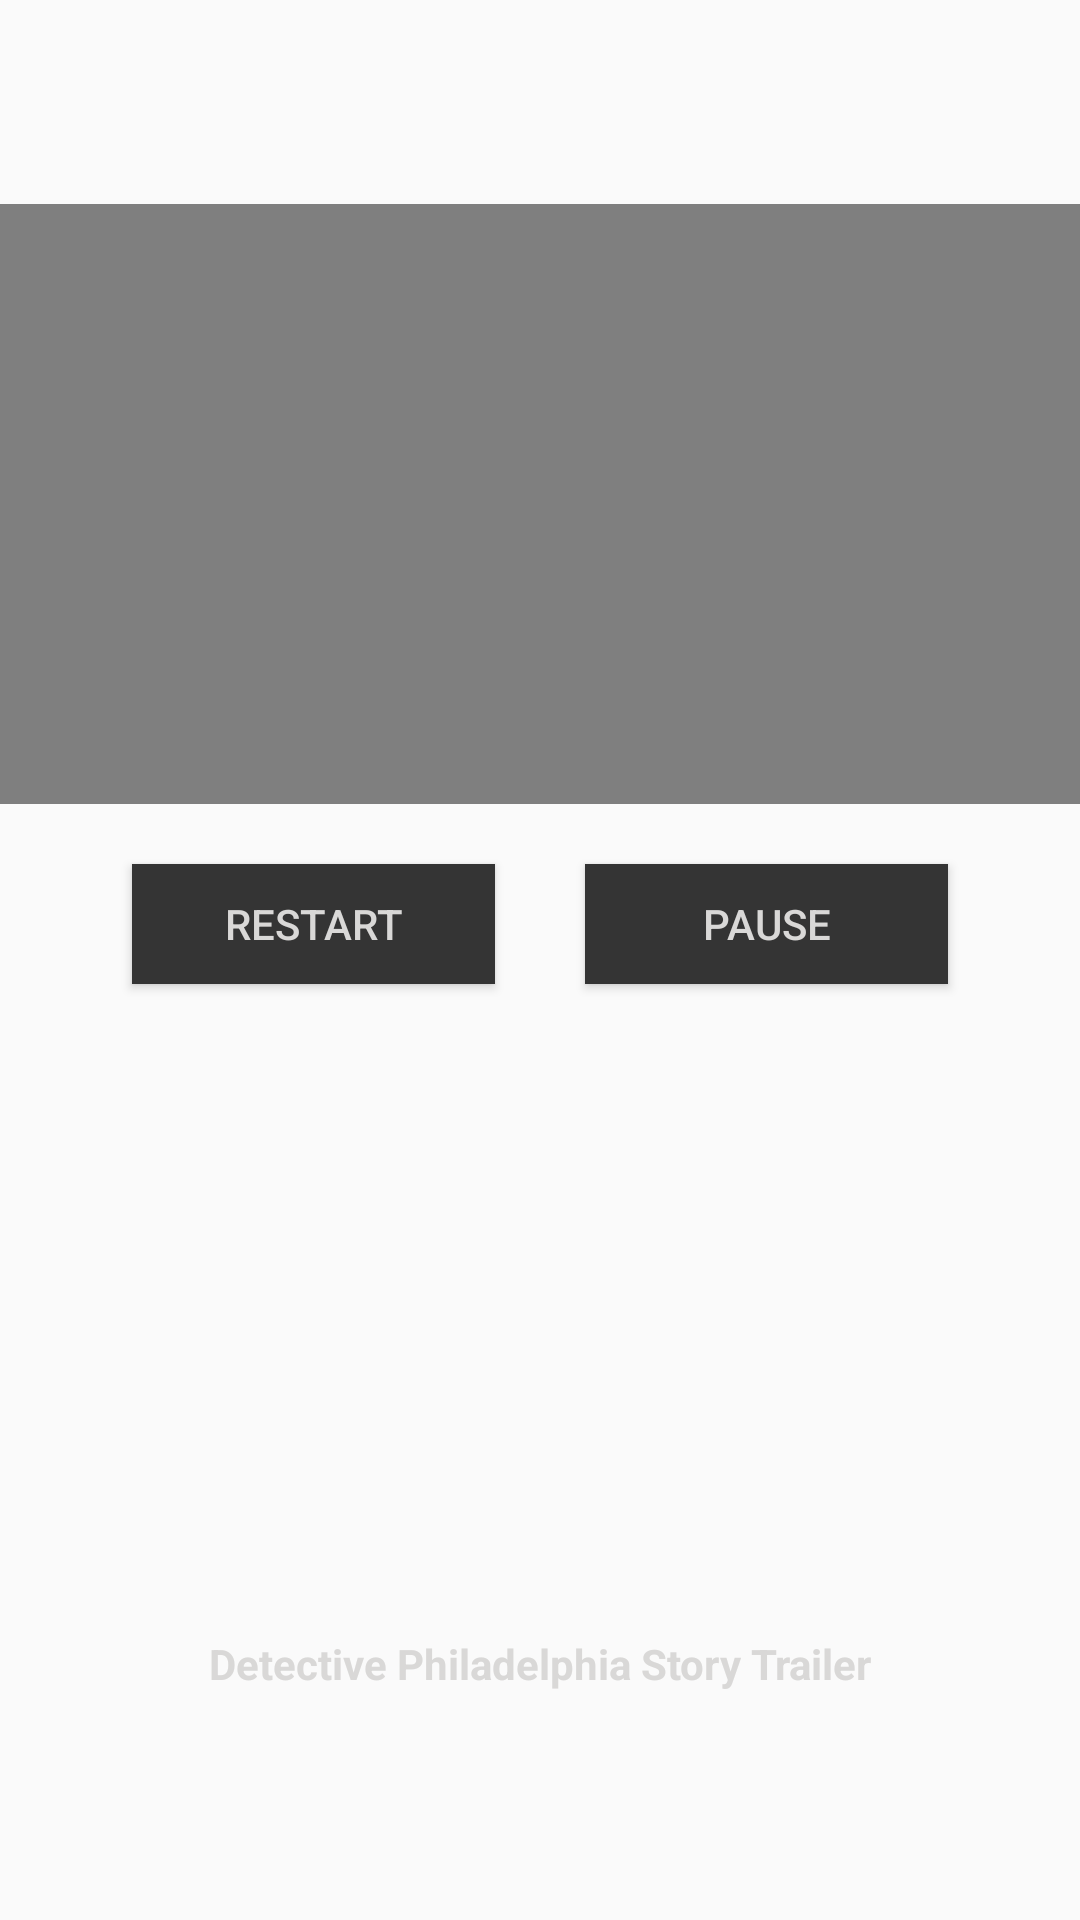

Android layout source for this screen:
<!-- AndroidManifest.xml: application theme Theme.AppCompat.DayNight.NoActionBar -->
<!-- res/layout/activity_video.xml -->
<?xml version="1.0" encoding="utf-8"?>

<android.support.constraint.ConstraintLayout xmlns:android="http://schemas.android.com/apk/res/android"
    xmlns:app="http://schemas.android.com/apk/res-auto"
    xmlns:tools="http://schemas.android.com/tools"
    android:layout_width="match_parent"
    android:layout_height="match_parent"
    tools:context=".Video">

    <ImageView
        android:id="@+id/imageView2"
        android:layout_width="425dp"
        android:layout_height="697dp"
        android:layout_marginBottom="8dp"
        android:layout_marginEnd="8dp"
        android:layout_marginStart="8dp"
        android:layout_marginTop="8dp"
        app:layout_constraintBottom_toBottomOf="parent"
        app:layout_constraintEnd_toEndOf="parent"
        app:layout_constraintHorizontal_bias="0.49"
        app:layout_constraintStart_toStartOf="parent"
        app:layout_constraintTop_toTopOf="parent"
        app:layout_constraintVertical_bias="0.112"
        app:srcCompat="@drawable/videoscreen" />

    <VideoView
        android:id="@+id/videoView"
        android:layout_width="0dp"
        android:layout_height="200dp"
        android:layout_marginTop="68dp"
        android:foregroundGravity="center"
        app:layout_constraintEnd_toEndOf="parent"
        app:layout_constraintHorizontal_bias="0.0"
        app:layout_constraintStart_toStartOf="parent"
        app:layout_constraintTop_toTopOf="parent" />

    <Button
        android:id="@+id/btnRestart"
        android:layout_width="121dp"
        android:layout_height="40dp"
        android:layout_marginStart="44dp"
        android:layout_marginTop="20dp"
        android:text="Restart"
        android:textColor="#d9d8d7"
        android:background="#343434"
        app:layout_constraintStart_toStartOf="parent"
        app:layout_constraintTop_toBottomOf="@+id/videoView" />

    <Button
        android:id="@+id/btnPlay"
        android:layout_width="121dp"
        android:layout_height="40dp"
        android:layout_marginEnd="44dp"
        android:layout_marginTop="20dp"
        android:text="Pause"
        android:textColor="#d9d8d7"
        android:background="#343434"
        app:layout_constraintEnd_toEndOf="parent"
        app:layout_constraintTop_toBottomOf="@+id/videoView" />

    <TextView
        android:id="@+id/textView"
        android:layout_width="264dp"
        android:layout_height="87dp"
        android:layout_marginBottom="8dp"
        android:layout_marginEnd="8dp"
        android:layout_marginStart="8dp"
        android:text="Detective Philadelphia Story Trailer"
        android:textAlignment="center"
        android:textColor="#d9d8d7"
        android:textStyle="bold"
        app:layout_constraintBottom_toBottomOf="parent"
        app:layout_constraintEnd_toEndOf="parent"
        app:layout_constraintStart_toStartOf="parent"
        tools:text="Detective Philadelphia Story Trailer" />

</android.support.constraint.ConstraintLayout>
<!-- resources referenced by this layout -->
<resources>
  <!-- drawable videoscreen: png bitmap (drawable, 282059 bytes) -->
</resources>
